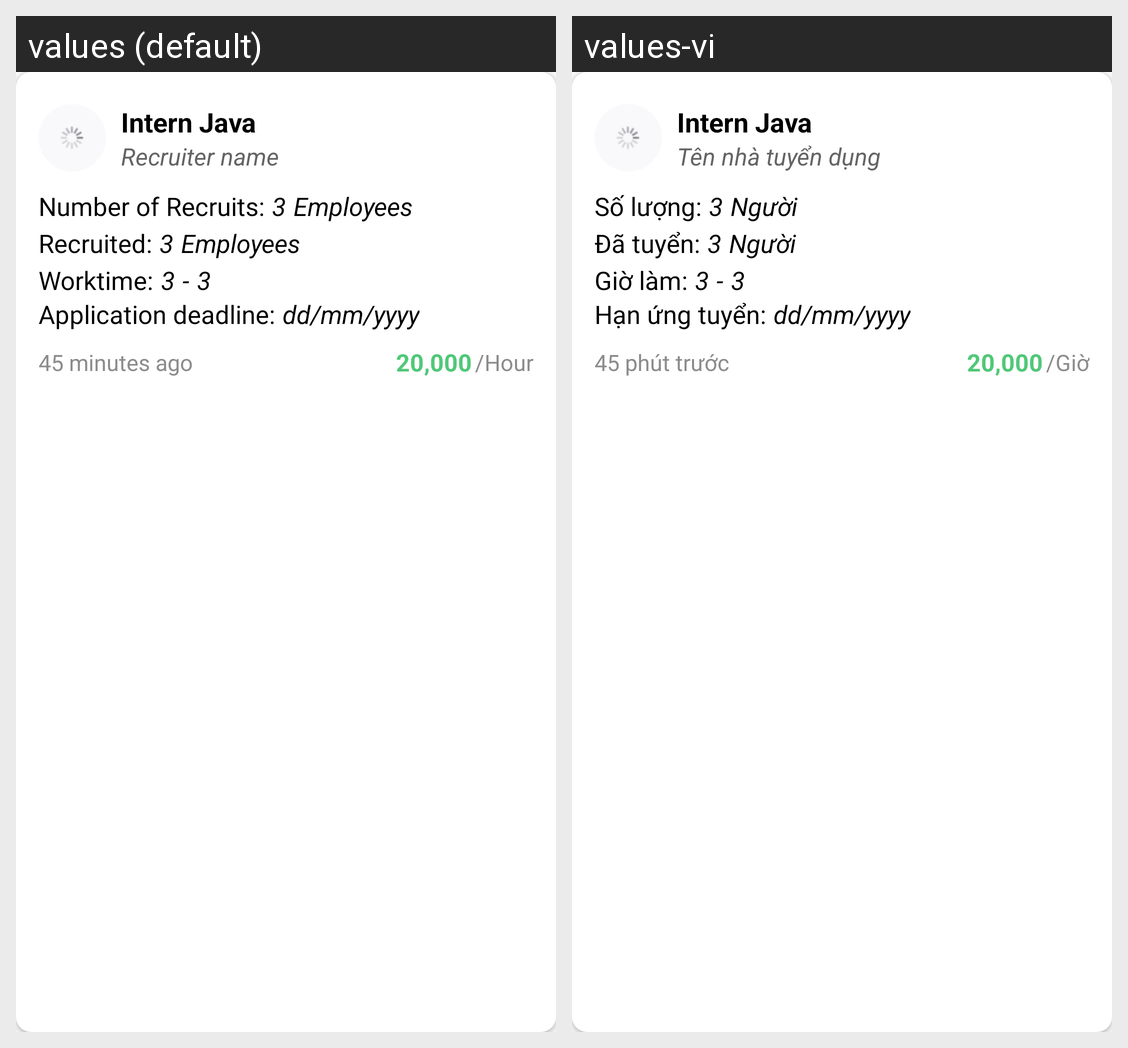

The same Android screen rendered under two of its app's locales, left to right. List the strings drawn on it with the default value and each locale's translation.
Android screen res/layout/new_jobs_item_home.xml rendered under 2 locales, left to right: values (default), values-vi. Device: Nexus 5 (rendered at 1080×1920; each locale shown at half size, 540×960, under a caption strip naming it); theme FullScreenTheme.
Strings drawn on this screen, with the default value and each locale's value (text and hints the layout hard-codes, and strings that could not be matched under every locale, appear in the picture but are not listed):

Ji_position
  values: Intern Java
  values-vi: Intern Java

Ji_recName
  values: Recruiter name
  values-vi: Tên nhà tuyển dụng

Ji_num_of_rec_title
  values: Number of Recruits:
  values-vi: Số lượng:

Ji_num_of_recruits
  values: 3
  values-vi: 3

Ji_sub
  values: Employees
  values-vi: Người

Ji_recruited1
  values: Recruited:
  values-vi: Đã tuyển:

Ji_workTime
  values: Worktime:
  values-vi: Giờ làm:

Ji_appliDeadlineTitle
  values: Application deadline:
  values-vi: Hạn ứng tuyển:

Ji_appliDeadline
  values: dd/mm/yyyy
  values-vi: dd/mm/yyyy

Ji_posttime
  values: 45 minutes ago
  values-vi: 45 phút trước

Ji_salary
  values: 20,000
  values-vi: 20,000

Ji_unit3
  values: /Hour
  values-vi: /Giờ
